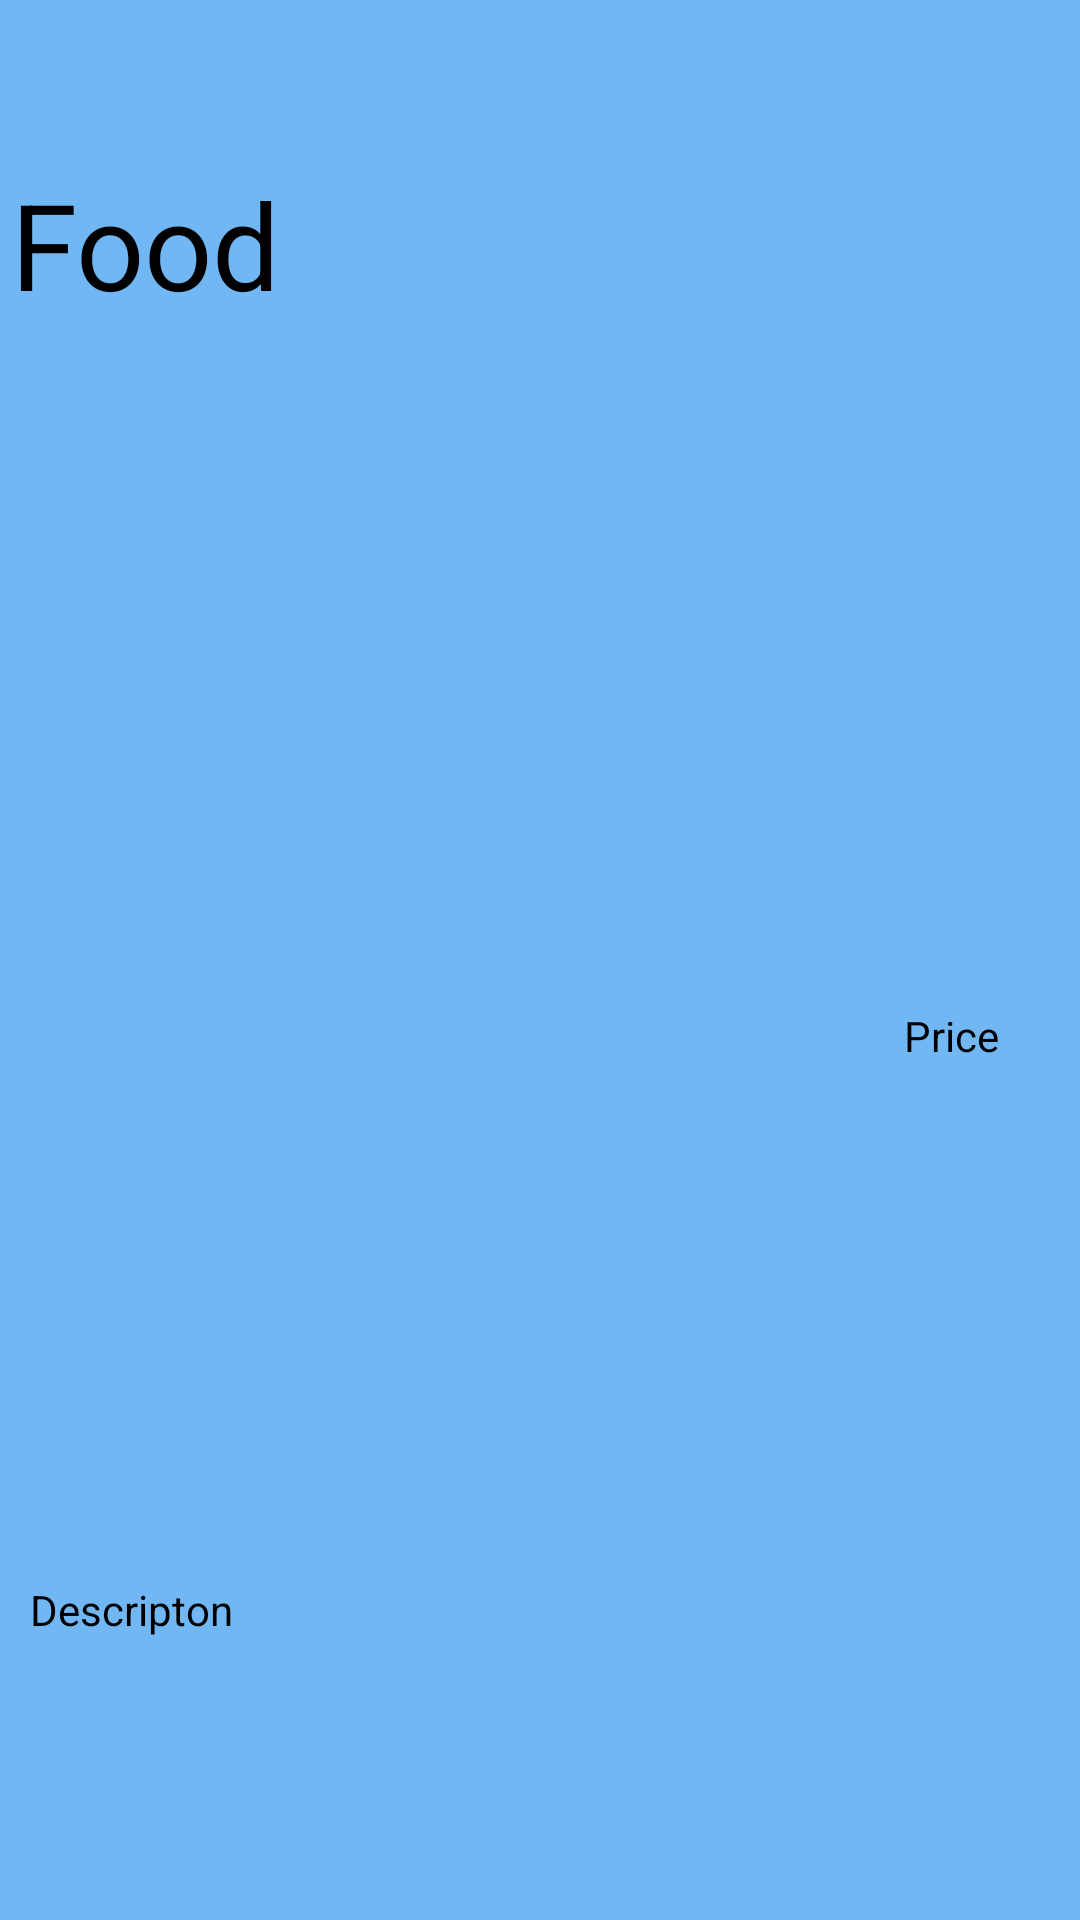

Write the Android layout XML for this screen, with the resource values it uses.
<!-- AndroidManifest.xml: application theme Theme.CategoryDetailApp -->
<!-- res/layout/foodrowlayout.xml -->
<?xml version="1.0" encoding="utf-8"?>
<androidx.constraintlayout.widget.ConstraintLayout xmlns:android="http://schemas.android.com/apk/res/android"
    xmlns:app="http://schemas.android.com/apk/res-auto"
    xmlns:tools="http://schemas.android.com/tools"
    android:layout_width="match_parent"
             android:layout_height="100dp">

    <TextView
        android:id="@+id/nameText"
        android:layout_width="223dp"
        android:layout_height="60dp"
        android:text="Food"
        android:textColor="#000000"
        android:textSize="40sp"
        app:layout_constraintBottom_toBottomOf="parent"
        app:layout_constraintEnd_toEndOf="parent"
        app:layout_constraintHorizontal_bias="0.026"
        app:layout_constraintStart_toStartOf="parent"
        app:layout_constraintTop_toTopOf="parent"
        app:layout_constraintVertical_bias="0.094" />

    <TextView
        android:id="@+id/descriptionView"
        android:layout_width="236dp"
        android:layout_height="22dp"
        android:text="Descripton"
        android:textColor="#000000"
        app:layout_constraintBottom_toBottomOf="parent"
        app:layout_constraintEnd_toEndOf="parent"
        app:layout_constraintHorizontal_bias="0.081"
        app:layout_constraintStart_toStartOf="parent"
        app:layout_constraintTop_toTopOf="parent"
        app:layout_constraintVertical_bias="0.853" />

    <TextView
        android:id="@+id/pView"
        android:layout_width="44dp"
        android:layout_height="22dp"
        android:text="Price"
        android:textColor="#000000"
        app:layout_constraintBottom_toBottomOf="parent"
        app:layout_constraintEnd_toEndOf="parent"
        app:layout_constraintHorizontal_bias="0.954"
        app:layout_constraintStart_toStartOf="parent"
        app:layout_constraintTop_toTopOf="parent"
        app:layout_constraintVertical_bias="0.543" />
</androidx.constraintlayout.widget.ConstraintLayout>
<!-- resources referenced by this layout -->
<resources>
  <style name="Theme.CategoryDetailApp" parent="Theme.Material3.Light">
          <item name="colorPrimary">@color/md_theme_light_primary</item>
          <item name="colorOnPrimary">@color/md_theme_light_onPrimary</item>
          <item name="colorPrimaryContainer">@color/md_theme_light_primaryContainer</item>
          <item name="colorOnPrimaryContainer">@color/md_theme_light_onPrimaryContainer</item>
          <item name="colorSecondary">@color/md_theme_light_secondary</item>
          <item name="colorOnSecondary">@color/md_theme_light_onSecondary</item>
          <item name="colorSecondaryContainer">@color/md_theme_light_secondaryContainer</item>
          <item name="colorOnSecondaryContainer">@color/md_theme_light_onSecondaryContainer</item>
          <item name="colorTertiary">@color/md_theme_light_tertiary</item>
          <item name="colorOnTertiary">@color/md_theme_light_onTertiary</item>
          <item name="colorTertiaryContainer">@color/md_theme_light_tertiaryContainer</item>
          <item name="colorOnTertiaryContainer">@color/md_theme_light_onTertiaryContainer</item>
          <item name="colorError">@color/md_theme_light_error</item>
          <item name="colorErrorContainer">@color/md_theme_light_errorContainer</item>
          <item name="colorOnError">@color/md_theme_light_onError</item>
          <item name="colorOnErrorContainer">@color/md_theme_light_onErrorContainer</item>
          <item name="android:colorBackground">#70B7F4</item>
          <item name="colorOnBackground">#103D64</item>
          <item name="colorSurface">@color/md_theme_light_surface</item>
          <item name="colorOnSurface">@color/md_theme_light_onSurface</item>
          <item name="colorSurfaceVariant">@color/md_theme_light_surfaceVariant</item>
          <item name="colorOnSurfaceVariant">@color/md_theme_light_onSurfaceVariant</item>
          <item name="colorOutline">@color/md_theme_light_outline</item>
          <item name="colorOnSurfaceInverse">@color/md_theme_light_inverseOnSurface</item>
          <item name="colorSurfaceInverse">@color/md_theme_light_inverseSurface</item>
          <item name="colorPrimaryInverse">@color/md_theme_light_inversePrimary</item>
      </style>
  <color name="md_theme_light_primary">#3C5BA9</color>
  <color name="md_theme_light_onPrimary">#FFFFFF</color>
  <color name="md_theme_light_primaryContainer">#DAE1FF</color>
  <color name="md_theme_light_onPrimaryContainer">#001849</color>
  <color name="md_theme_light_secondary">#4958A9</color>
  <color name="md_theme_light_onSecondary">#FFFFFF</color>
  <color name="md_theme_light_secondaryContainer">#DEE0FF</color>
  <color name="md_theme_light_onSecondaryContainer">#00105B</color>
  <color name="md_theme_light_tertiary">#4C56AD</color>
  <color name="md_theme_light_onTertiary">#FFFFFF</color>
  <color name="md_theme_light_tertiaryContainer">#DFE0FF</color>
  <color name="md_theme_light_onTertiaryContainer">#000865</color>
  <color name="md_theme_light_error">#BA1A1A</color>
  <color name="md_theme_light_errorContainer">#FFDAD6</color>
  <color name="md_theme_light_onError">#FFFFFF</color>
  <color name="md_theme_light_onErrorContainer">#410002</color>
  <color name="md_theme_light_surface">#FAFCFF</color>
  <color name="md_theme_light_onSurface">#001F2A</color>
  <color name="md_theme_light_surfaceVariant">#E1E2EC</color>
  <color name="md_theme_light_onSurfaceVariant">#45464F</color>
  <color name="md_theme_light_outline">#757680</color>
  <color name="md_theme_light_inverseOnSurface">#E1F4FF</color>
  <color name="md_theme_light_inverseSurface">#003547</color>
  <color name="md_theme_light_inversePrimary">#B3C5FF</color>
</resources>
